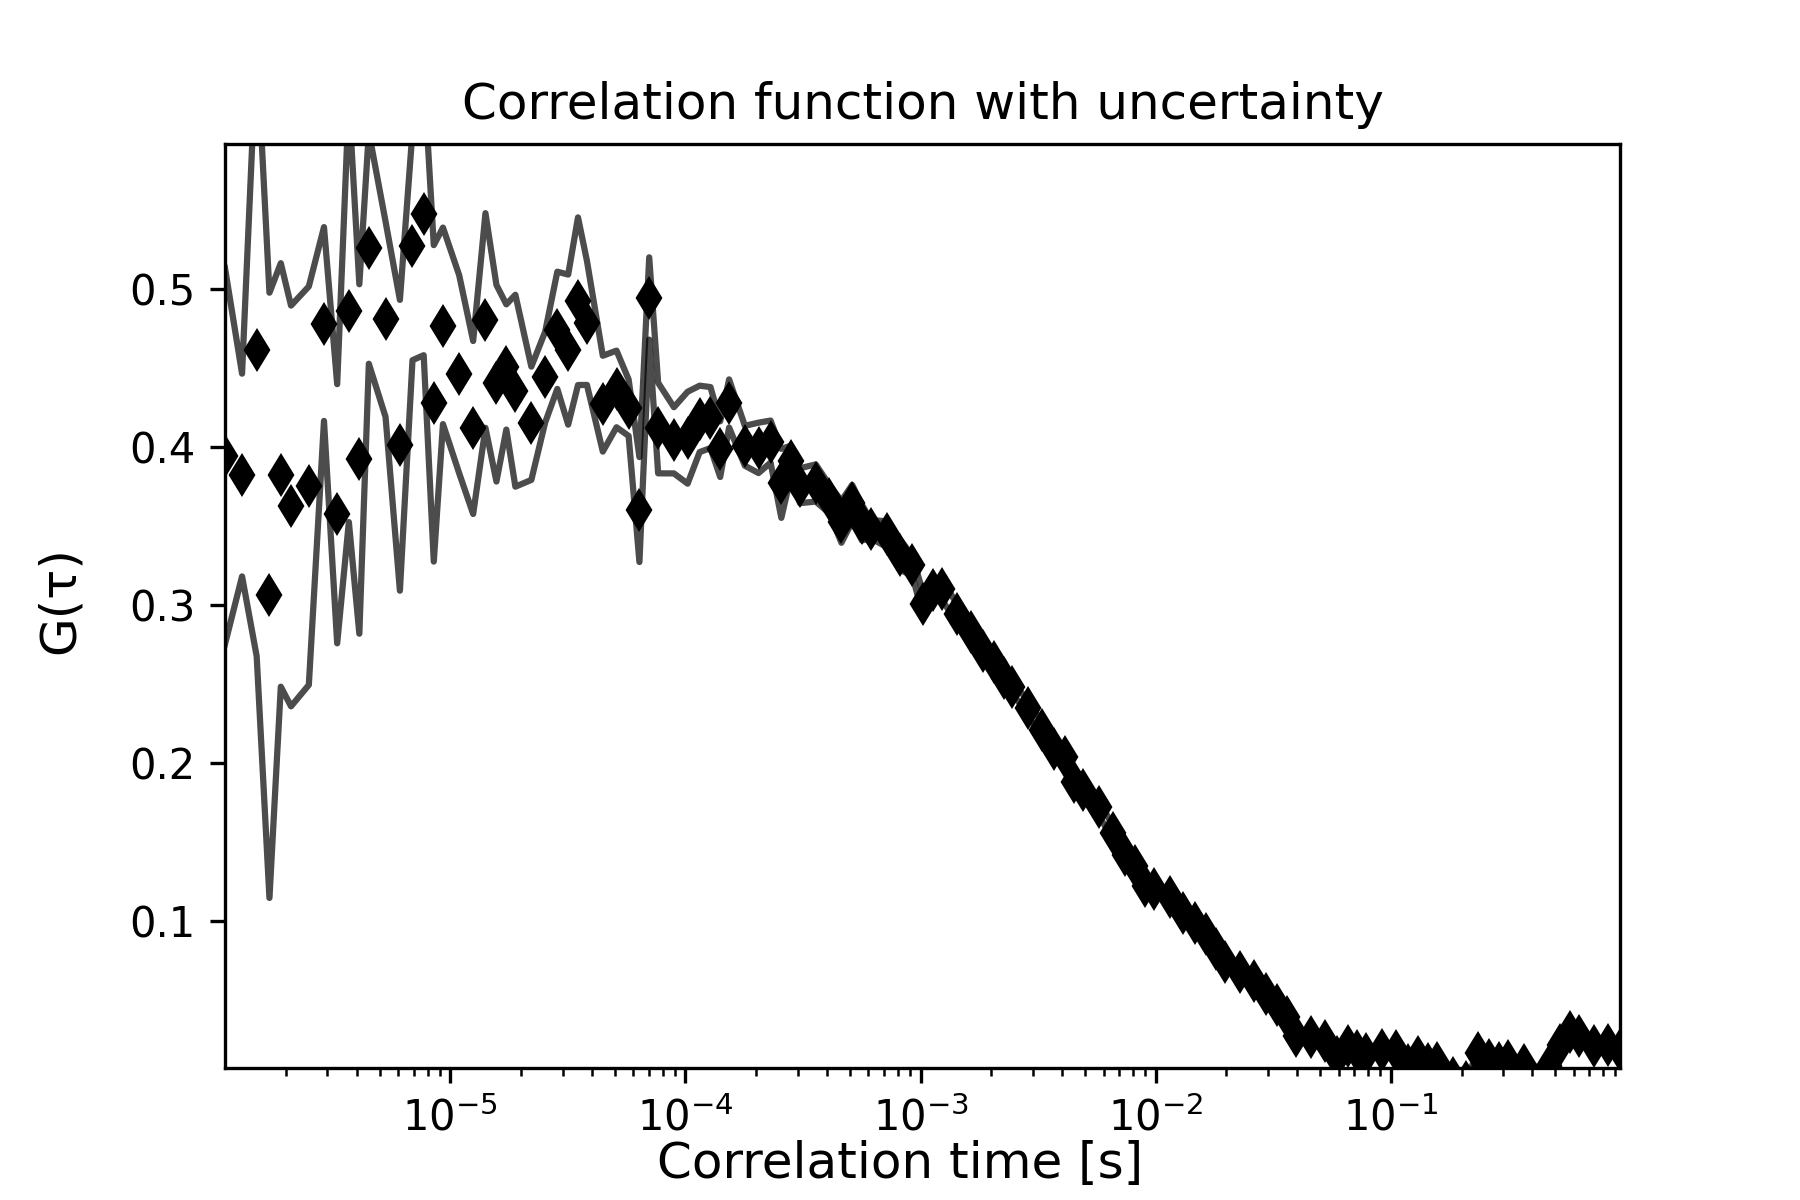

The table this chart was drawn from, first rows:
1.1000264006336153e-06, 0.39399807765943407, 6893.521918798961, 0.11900445882147602
1.300031200748818e-06, 0.382, 6894, 0.06415
1.5000360008640208e-06, 0.4614, 10, 0.194
1.7000408009792235e-06, 0.3059, 0.0, 0.1915
1.9000456010944263e-06, 0.3821, 0.0, 0.134
2.100050401209629e-06, 0.3625, 0.0, 0.1268
2.5000600014400345e-06, 0.3753, 0.0, 0.1261
2.9000696016704403e-06, 0.4776, 0.0, 0.06133
3.3000792019008456e-06, 0.3575, 0.0, 0.082
3.700088802131251e-06, 0.486, 0.0, 0.1337
4.100098402361657e-06, 0.3922, 0.0, 0.1106
4.500108002592062e-06, 0.5258, 0.0, 0.07333
5.300127203052873e-06, 0.4806, 0.0, 0.06182
6.100146403513685e-06, 0.4009, 0.0, 0.09202
6.900165603974496e-06, 0.5272, 0.0, 0.07244
7.700184804435307e-06, 0.5475, 0.0, 0.0896
8.500204004896118e-06, 0.4274, 0.0, 0.1001
9.300223205356928e-06, 0.4764, 0.0, 0.06218
1.0900261606278551e-05, 0.4458, 0.0, 0.06267
1.2500300007200173e-05, 0.4121, 0.0, 0.05474
1.4100338408121794e-05, 0.4798, 0.0, 0.06791
1.570037680904342e-05, 0.4401, 0.0, 0.0622
1.730041520996504e-05, 0.4504, 0.0, 0.03961
1.890045361088666e-05, 0.4354, 0.0, 0.06072
2.2100530412729907e-05, 0.4148, 0.0, 0.03584
2.530060721457315e-05, 0.444, 0.0, 0.02873
2.8500684016416392e-05, 0.4736, 0.0, 0.03709
3.170076081825964e-05, 0.4614, 0.0, 0.04748
3.4900837620102884e-05, 0.492, 0.0, 0.05305
3.810091442194613e-05, 0.4783, 0.0, 0.03924
4.450106802563262e-05, 0.4272, 0.0, 0.03032
5.0901221629319104e-05, 0.4365, 0.0, 0.02425
5.730137523300559e-05, 0.4247, 0.0, 0.01786
6.370152883669208e-05, 0.3602, 0.0, 0.0332
7.010168244037858e-05, 0.4938, 0.0, 0.02604
7.650183604406506e-05, 0.4118, 0.0, 0.02867
8.930214325143803e-05, 0.404, 0.0, 0.02095
0.0001021, 0.4057, 0.0, 0.02908
0.0001149, 0.4176, 0.0, 0.02101
0.0001277, 0.4184, 0.0, 0.0193
0.0001405, 0.3984, 0.0, 0.01762
0.0001533, 0.4273, 0.0, 0.01523
0.0001789, 0.4006, 0.0, 0.01262
0.0002045, 0.3992, 0.0, 0.01595
0.0002301, 0.4032, 0.0, 0.0133
0.0002557, 0.3768, 0.0, 0.02184
0.0002813, 0.3912, 0.0, 0.009441
0.0003069, 0.3753, 0.0, 0.01104
0.0003581, 0.377, 0.0, 0.01176
0.0004093, 0.3669, 0.0, 0.009021
0.0004605, 0.3524, 0.0, 0.01327
0.0005117, 0.3641, 0.0, 0.01168
0.0005629, 0.352, 0.0, 0.01134
0.0006141, 0.3478, 0.0, 0.005748
0.0007165, 0.3447, 0.0, 0.008124
0.0008189, 0.3316, 0.0, 0.009585
0.0009213, 0.3248, 0.0, 0.006326
0.001024, 0.3006, 0.0, 0.007119
0.001126, 0.3093, 0.0, 0.007166
0.001229, 0.3102, 0.0, 0.006909
0.001433, 0.2941, 0.0, 0.005587
... 56 more rows
